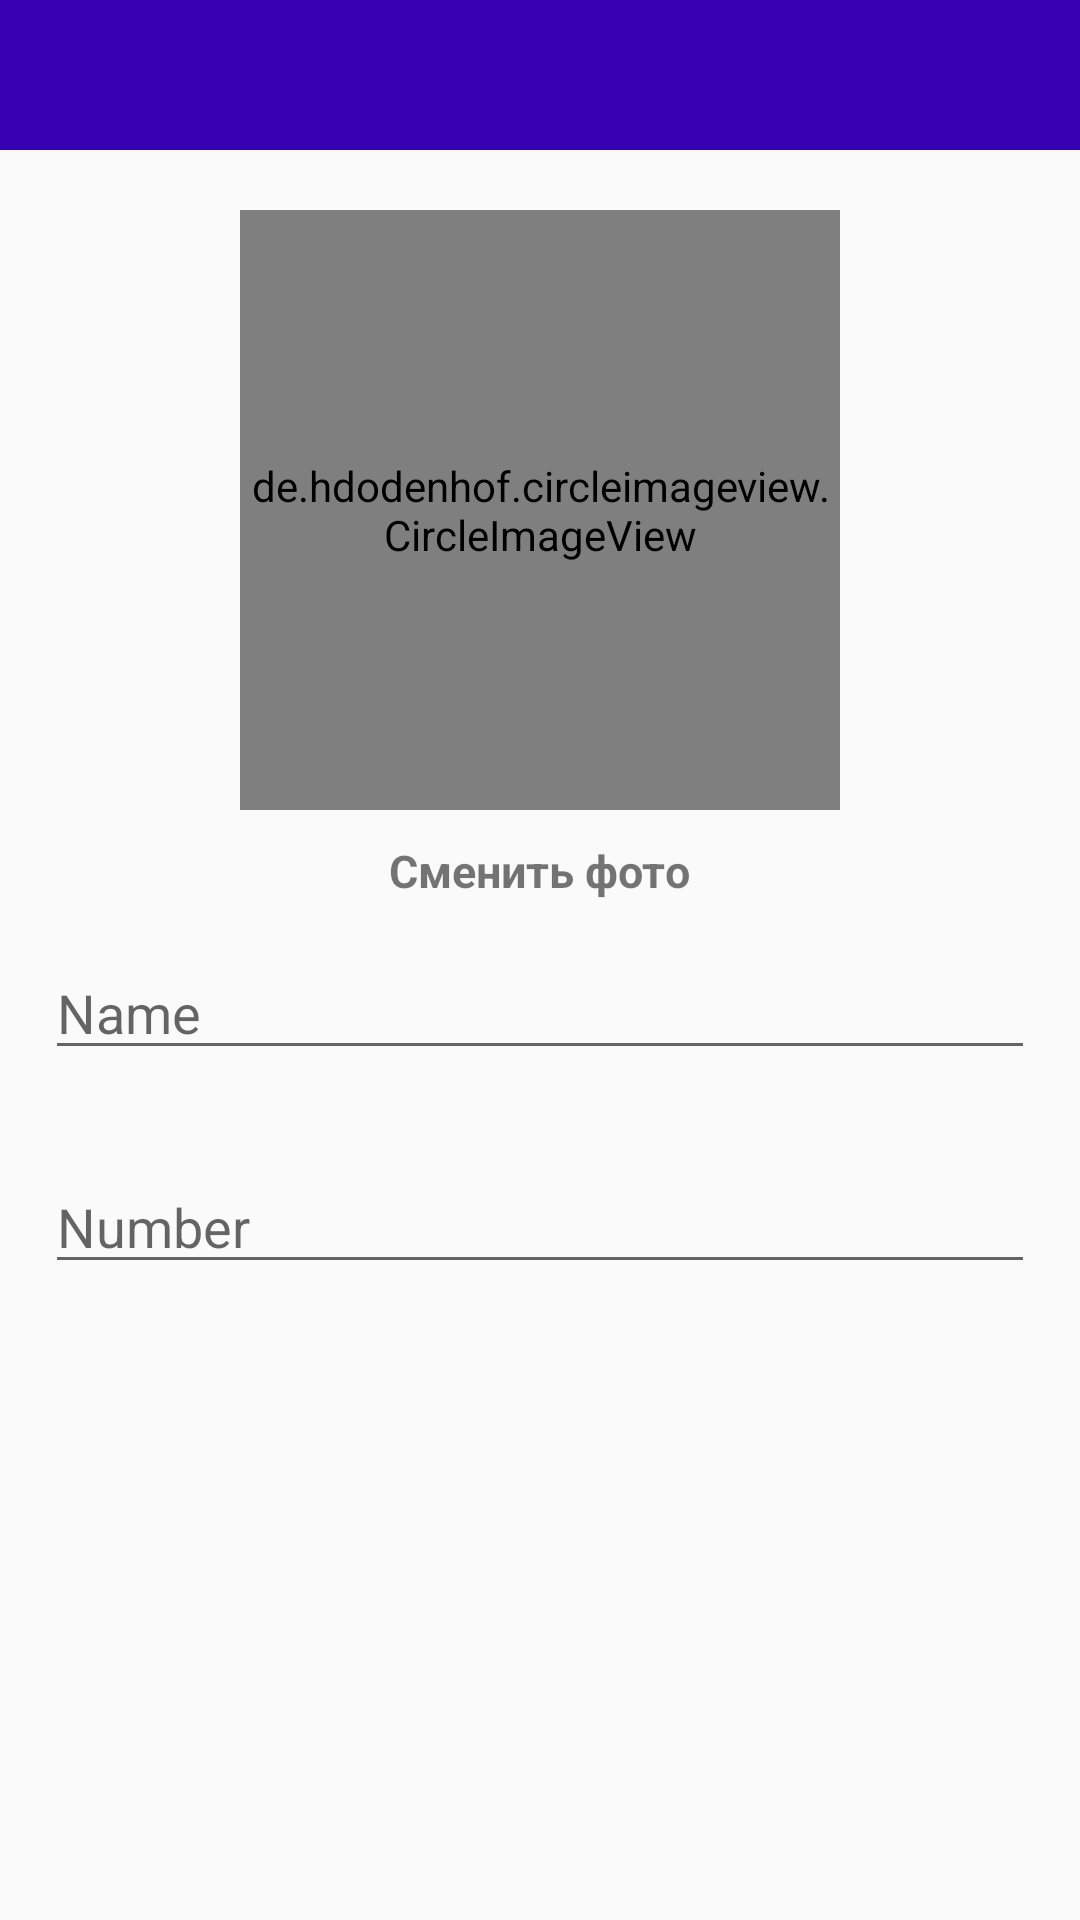

Here is an Android app screen rendered from its layout file. Give the layout XML and the strings, colors and styles it references.
<!-- AndroidManifest.xml: application theme Theme.Taxi -->
<!-- res/layout/activity_settings.xml -->
<?xml version="1.0" encoding="utf-8"?>
<RelativeLayout xmlns:android="http://schemas.android.com/apk/res/android"
    xmlns:app="http://schemas.android.com/apk/res-auto"
    xmlns:tools="http://schemas.android.com/tools"
    android:layout_width="match_parent"
    android:layout_height="match_parent"
    tools:context=".SettingsActivity">

    <com.google.android.material.appbar.AppBarLayout
        android:id="@+id/app_bar_settings"
        android:layout_width="match_parent"
        android:layout_height="wrap_content">
        <androidx.appcompat.widget.Toolbar
            android:id="@+id/toolbar_settings"
            android:background="@color/design_default_color_primary_dark"
            android:layout_width="match_parent"
            android:layout_height="50dp">
            <RelativeLayout
                android:layout_width="match_parent"
                android:layout_height="wrap_content">
                <ImageView
                    android:id="@+id/close_btn"
                    android:layout_width="35dp"
                    android:layout_height="45dp"
                    android:src="@drawable/close"
                    app:tint="@color/white" />
                <ImageView
                    android:id="@+id/save_btn"
                    android:layout_width="35dp"
                    android:layout_height="45dp"
                    android:src="@drawable/save_edited_info"
                    app:tint="@color/white"
                    android:layout_alignParentEnd="true"
                    android:layout_marginRight="15dp"/>
                
            </RelativeLayout>
        </androidx.appcompat.widget.Toolbar>
    </com.google.android.material.appbar.AppBarLayout>

    <de.hdodenhof.circleimageview.CircleImageView
        android:id="@+id/profile_image"
        android:layout_width="200dp"
        android:layout_height="200dp"
        android:src="@drawable/profile"
        app:civ_border_width="2dp"
        android:layout_below="@id/app_bar_settings"
        android:layout_marginTop="20dp"
        android:layout_centerHorizontal="true"
        app:civ_border_color="#FF3700B3"/>
    <TextView
        android:id="@+id/change_photo"
        android:layout_width="wrap_content"
        android:layout_height="wrap_content"
        android:text="Сменить фото"
        android:layout_below="@id/profile_image"
        android:layout_centerHorizontal="true"
        android:layout_marginTop="10dp"
        android:textSize="15sp"
        android:textStyle="bold"/>
    <EditText
        android:id="@+id/name"
        android:layout_width="match_parent"
        android:layout_height="wrap_content"
        android:hint="Name"
        android:layout_below="@id/change_photo"
        android:textColor="@color/black"
        android:layout_margin="15dp"/>
    <EditText
        android:id="@+id/phone"
        android:layout_width="match_parent"
        android:layout_height="wrap_content"
        android:hint="Number"
        android:layout_below="@id/name"
        android:textColor="@color/black"
        android:layout_margin="15dp"/>
    <EditText
        android:id="@+id/car"
        android:layout_width="match_parent"
        android:layout_height="wrap_content"
        android:hint="Car"
        android:layout_below="@id/phone"
        android:textColor="@color/black"
        android:visibility="invisible"
        android:layout_margin="15dp"/>

</RelativeLayout>
<!-- resources referenced by this layout -->
<resources>
  <style name="Theme.Taxi" parent="Theme.MaterialComponents.DayNight.NoActionBar.Bridge">
          
          <item name="colorPrimary">@color/purple_500</item>
          <item name="colorPrimaryVariant">@color/purple_700</item>
          <item name="colorOnPrimary">@color/white</item>
          
          <item name="colorSecondary">@color/teal_200</item>
          <item name="colorSecondaryVariant">@color/teal_700</item>
          <item name="colorOnSecondary">@color/black</item>
          
          <item name="android:statusBarColor">?attr/colorPrimaryVariant</item>
          
      </style>
  <!-- not gathered from this repository: default colours our renderer supplied (Android Studio template values) -->
  <color name="purple_500">#FF6200EE</color>
  <color name="purple_700">#FF3700B3</color>
  <color name="teal_200">#FF03DAC5</color>
  <color name="teal_700">#FF018786</color>
  <color name="black">#FF000000</color>
  <color name="white">#FFFFFFFF</color>
</resources>
